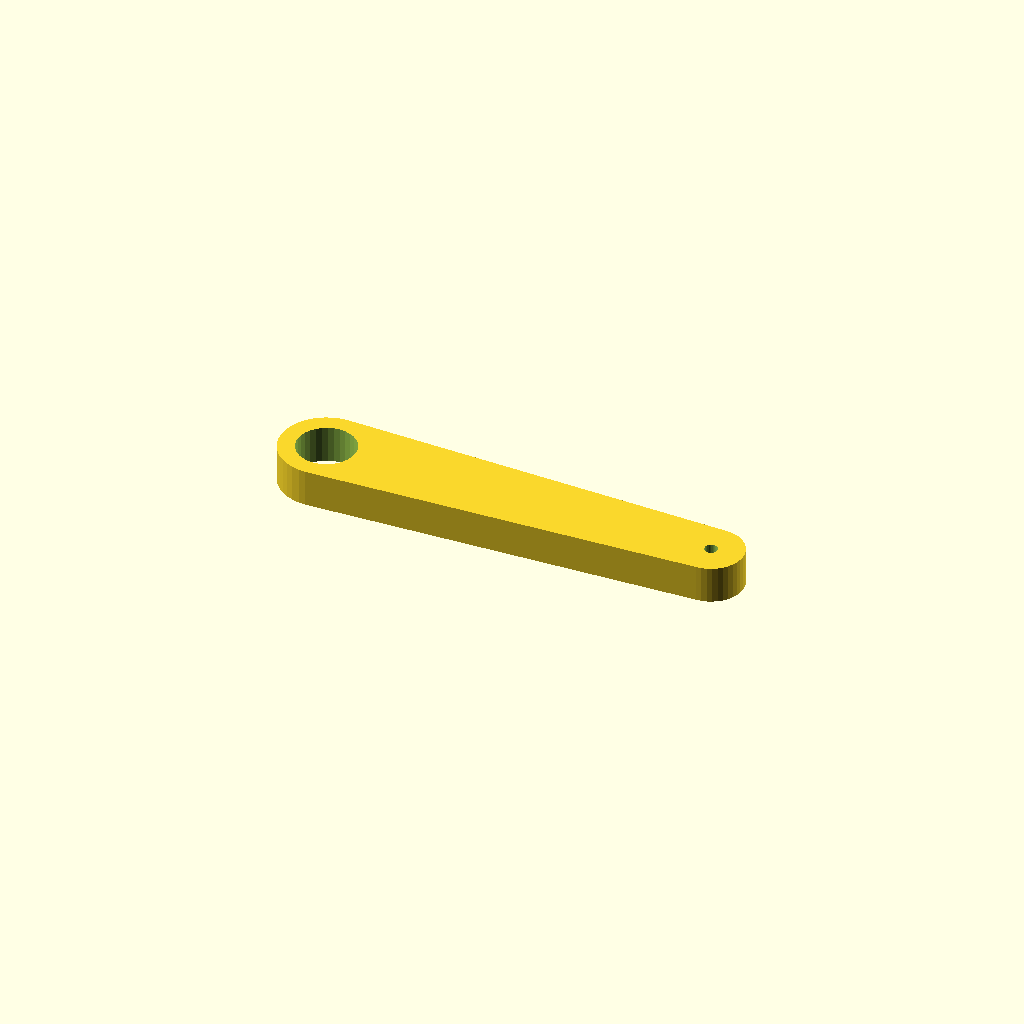
Cell 1: rendered with the file's own defaults.
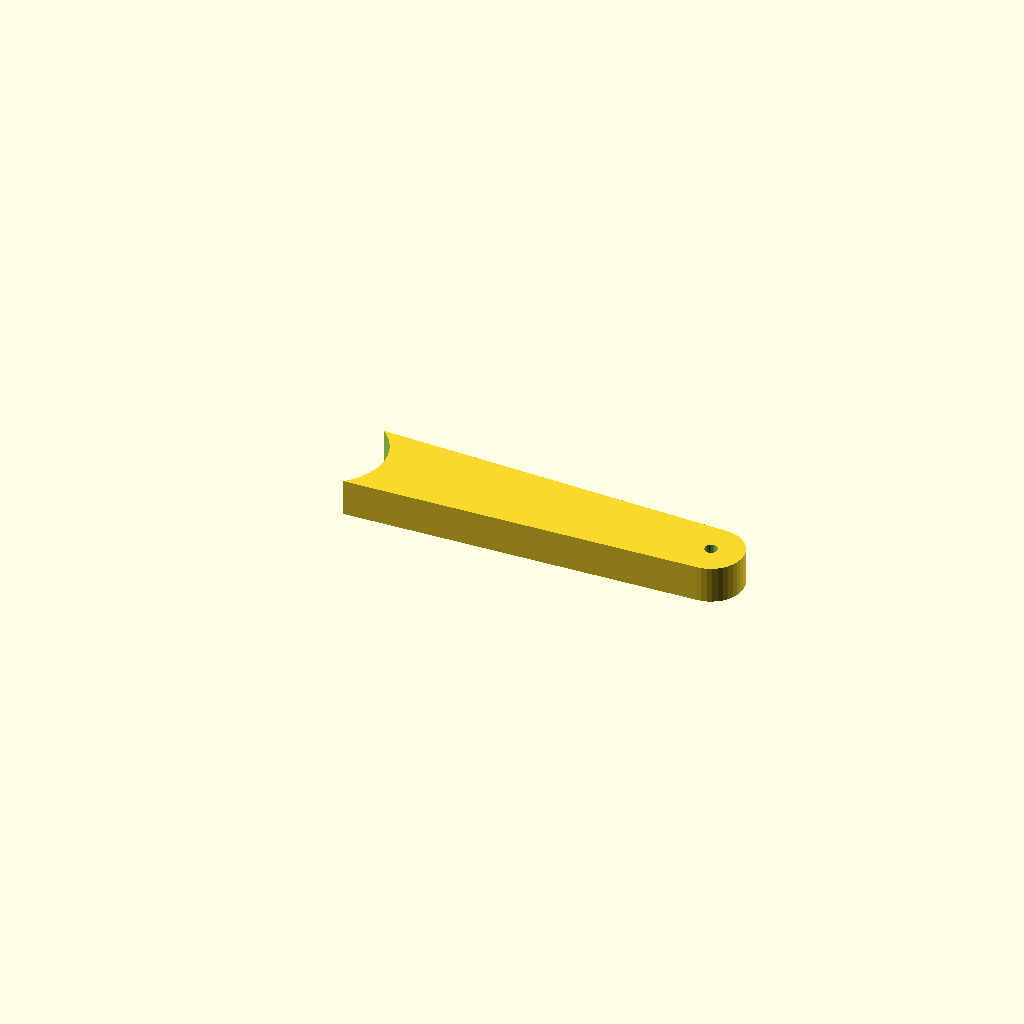
Cell 2 — bore_a set to 25.4, the other parameters unchanged.
One fixed orthographic camera (rotation 55°, 0°, 25°; colour scheme Cornfield) for every cell.
Source of the model, optional_data/data/gen3/levers/part_0007.scad:
$fn = 32;

// ----------------------------------------------------------------------
// Lever: 85 mm between the bosses, 8 mm thick, smooth outline
// ----------------------------------------------------------------------

// --- parameters (mm) ---
lever_l = 85;             // distance between the boss centres
boss_a = 20;              // first boss diameter
boss_b = 14;              // second boss diameter
bore_a = 12.7;            // first bore
bore_b = 2.8;             // second bore
lever_t = 8;              // lever thickness

lever_profile = [[-52.5, 0], [-52.377, -1.564], [-52.011, -3.09], [-51.41, -4.54], [-50.59, -5.878], [-49.571, -7.071], [-48.378, -8.09], [-47.04, -8.91], [-45.59, -9.511], [-44.064, -9.877], [-42.5, -10], [42.5, -7], [43.595, -6.914], [44.663, -6.657], [45.678, -6.237], [46.614, -5.663], [47.45, -4.95], [48.163, -4.114], [48.737, -3.178], [49.157, -2.163], [49.414, -1.095], [49.5, 0], [49.414, 1.095], [49.157, 2.163], [48.737, 3.178], [48.163, 4.114], [47.45, 4.95], [46.614, 5.663], [45.678, 6.237], [44.663, 6.657], [43.595, 6.914], [42.5, 7], [-42.5, 10], [-44.064, 9.877], [-45.59, 9.511], [-47.04, 8.91], [-48.378, 8.09], [-49.571, 7.071], [-50.59, 5.878], [-51.41, 4.54], [-52.011, 3.09], [-52.377, 1.564]];

difference() {
  linear_extrude(height = lever_t) polygon(lever_profile);
  translate([-42.5, 0, -2.5]) cylinder(h = lever_t + 5, d = bore_a);
  translate([42.5, 0, -2.5]) cylinder(h = lever_t + 5, d = bore_b);
}
Parameter table extracted from the source (name, type, default, range or options):
lever_l: number, default 85
boss_a: number, default 20
boss_b: number, default 14
bore_a: number, default 12.7
bore_b: number, default 2.8
lever_t: number, default 8
